Run: headless pygame with SDL's dummy video driver; simulated clock (each Clock.tick advances the game by its frame time, no real sleeping); random seed 0; keys injected as events and as key.get_pressed() state; mouse plan: one left click at the window centre at the start of phase 2, then a move to the lower-right quarter at the start of phase 3.
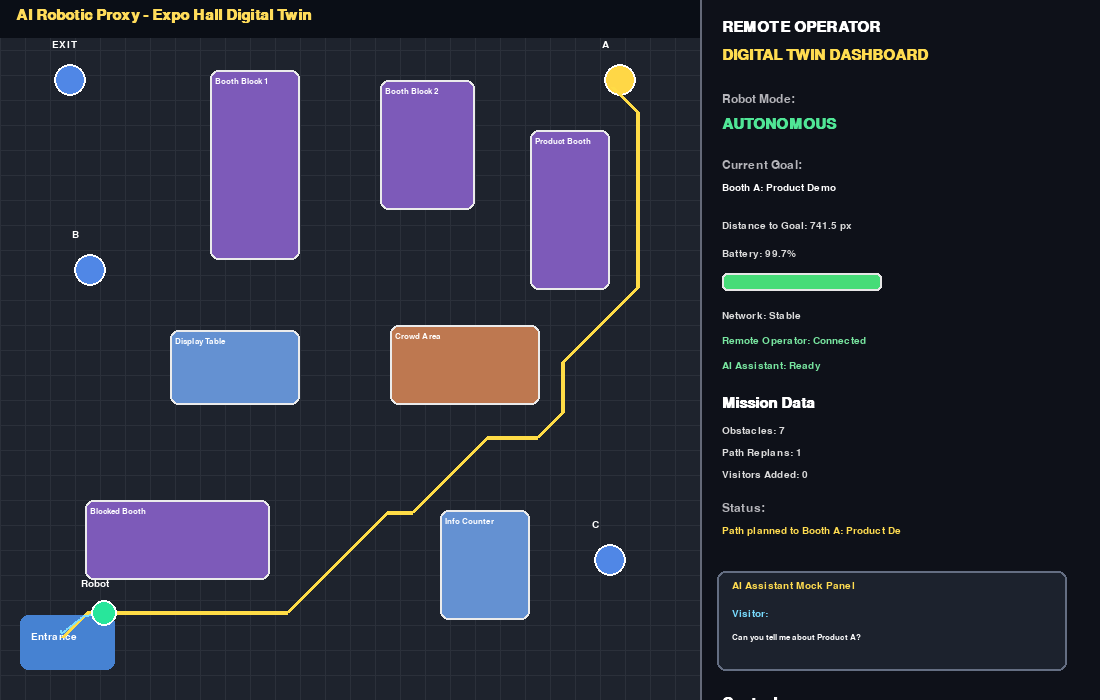
Frame 1 of 4 · flips 1–60 · no input
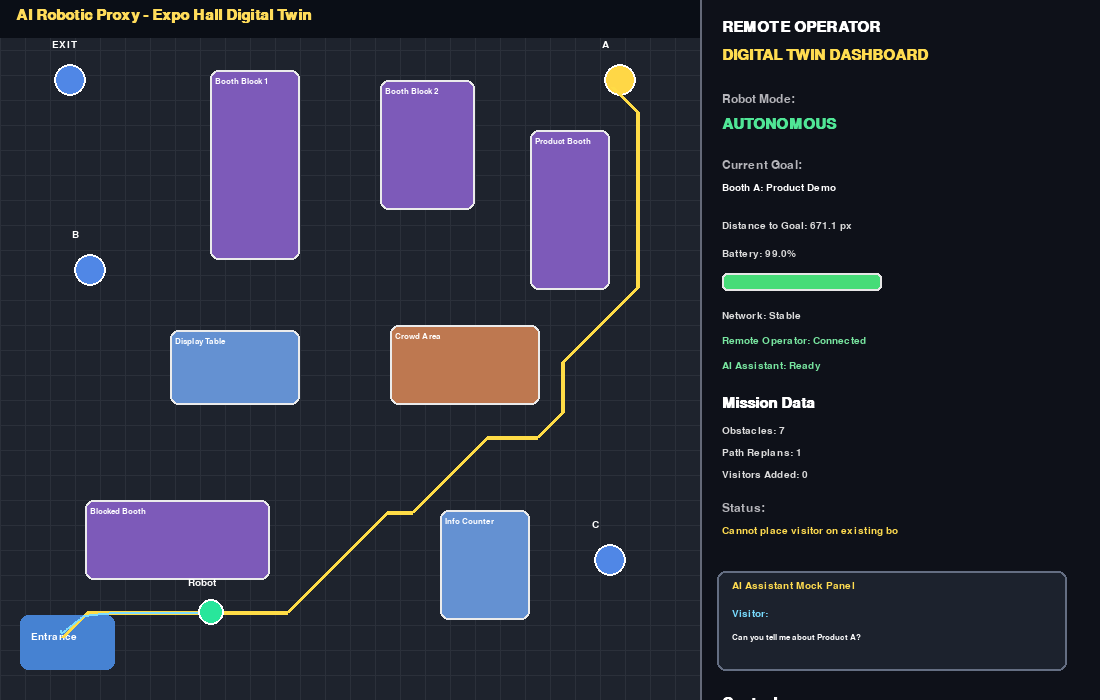
Frame 2 of 4 · flips 61–180 · clicked the window centre · tapped SPACE, RETURN · held RIGHT (→), D
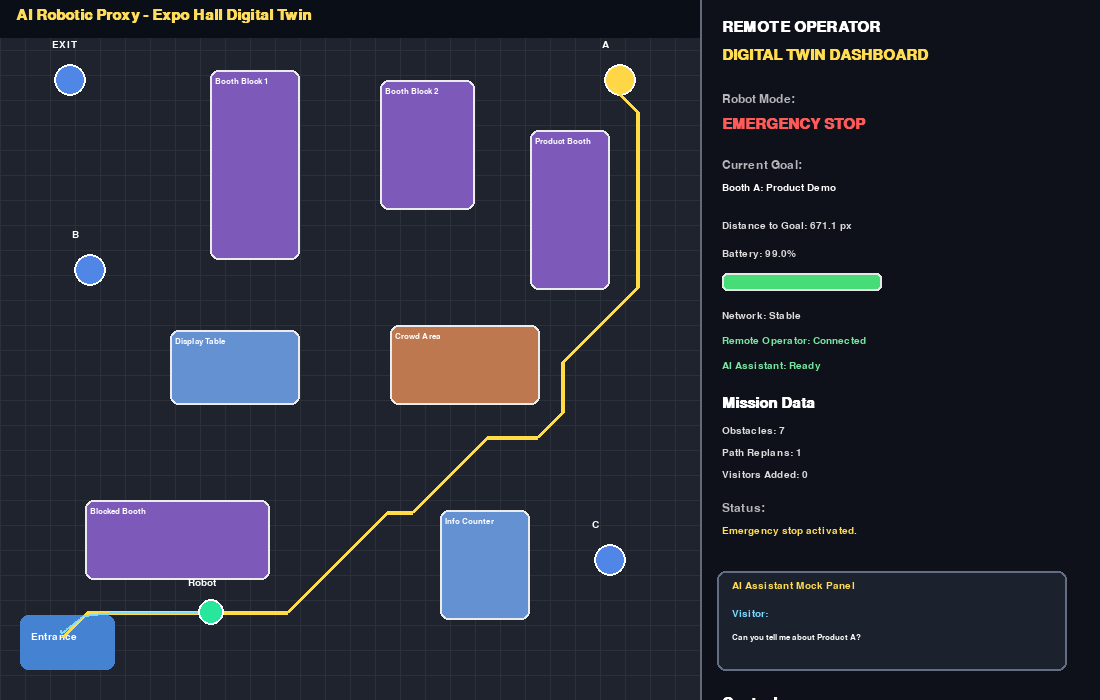
Frame 3 of 4 · flips 181–300 · moved the mouse to the lower-right quarter · held DOWN (↓), S
Frame 4 of 4 · flips 301–420 · held LEFT (←), A, UP (↑), W · screen unchanged from frame 3, image omitted

The pygame program that drew these frames:

import pygame
import heapq
import math
import time
import sys
import random

# ==========================================================
# EXPO ROBOT DIGITAL TWIN - FINAL INTERACTIVE VERSION
# Features:
# - Custom expo environment
# - Multi-booth navigation
# - A* path planning
# - Click-to-add visitor obstacle
# - Automatic replanning
# - Battery/network/mode dashboard
# - AI assistant mock panel
# - Emergency stop/resume
# ==========================================================

# -----------------------------
# Window settings
# -----------------------------
WIDTH = 1100
HEIGHT = 700

MAP_W = 700
MAP_H = 700
PANEL_X = 700

CELL = 25

ROBOT_RADIUS = 10
ROBOT_SPEED = 58.0

pygame.init()
screen = pygame.display.set_mode((WIDTH, HEIGHT))
pygame.display.set_caption("Interactive Expo Robot Digital Twin - AI Robotic Proxy")

clock = pygame.time.Clock()

font = pygame.font.SysFont("Arial", 18)
small_font = pygame.font.SysFont("Arial", 15)
tiny_font = pygame.font.SysFont("Arial", 13)
title_font = pygame.font.SysFont("Arial", 23, bold=True)
big_font = pygame.font.SysFont("Arial", 27, bold=True)


# -----------------------------
# Environment setup
# -----------------------------
start_pos = [60.0, 630.0]
robot_pos = start_pos[:]

goals = [
    {"name": "Booth A: Product Demo", "pos": (620, 80), "label": "A"},
    {"name": "Booth B: Client Meeting", "pos": (90, 270), "label": "B"},
    {"name": "Booth C: Info Desk", "pos": (610, 560), "label": "C"},
    {"name": "Exit: Mission Complete", "pos": (70, 80), "label": "EXIT"},
]

current_goal_index = 0

# Static expo booths / blocked regions
obstacles = [
    {"rect": pygame.Rect(210, 70, 90, 190), "name": "Booth Block 1", "type": "booth"},
    {"rect": pygame.Rect(380, 80, 95, 130), "name": "Booth Block 2", "type": "booth"},
    {"rect": pygame.Rect(530, 130, 80, 160), "name": "Product Booth", "type": "booth"},

    {"rect": pygame.Rect(170, 330, 130, 75), "name": "Display Table", "type": "table"},
    {"rect": pygame.Rect(390, 325, 150, 80), "name": "Crowd Area", "type": "crowd"},

    {"rect": pygame.Rect(85, 500, 185, 80), "name": "Blocked Booth", "type": "booth"},
    {"rect": pygame.Rect(440, 510, 90, 110), "name": "Info Counter", "type": "table"},
]

# Dynamic visitor that appears automatically
auto_visitor = {"rect": pygame.Rect(315, 235, 90, 65), "name": "Auto Visitor", "type": "visitor"}
auto_visitor_added = False
auto_visitor_time = 9.0

# Click-added visitors
visitor_count = 0

# Robot path/trail
path = []
path_index = 0
trail = []

# State variables
paused = False
mission_complete = False
replanning = False
status_message = "System starting..."
robot_mode = "AUTONOMOUS"

start_time = time.time()
last_network_update = time.time()
battery = 100.0
network_status = "Stable"
replan_count = 0

# AI mock messages
ai_messages = [
    ("Visitor", "Can you tell me about Product A?"),
    ("AI Robot", "Product A is designed for smart business automation."),
    ("Visitor", "Can I meet your company representative?"),
    ("AI Robot", "Yes, I can guide you to the client meeting booth."),
    ("Visitor", "Is the robot safe around people?"),
    ("AI Robot", "Yes, navigation uses obstacle avoidance and emergency stop."),
]
ai_index = 0
last_ai_update = time.time()


# ==========================================================
# Helper functions
# ==========================================================
def distance(a, b):
    return math.sqrt((a[0] - b[0]) ** 2 + (a[1] - b[1]) ** 2)


def to_grid(pos):
    return int(pos[0] // CELL), int(pos[1] // CELL)


def to_world(cell):
    return [cell[0] * CELL + CELL / 2, cell[1] * CELL + CELL / 2]


def inside_map(pos):
    x, y = pos
    return ROBOT_RADIUS < x < MAP_W - ROBOT_RADIUS and ROBOT_RADIUS < y < MAP_H - ROBOT_RADIUS


def is_blocked(cell):
    pos = to_world(cell)

    if not inside_map(pos):
        return True

    safety = ROBOT_RADIUS + 8

    for obs in obstacles:
        inflated = obs["rect"].inflate(safety * 2, safety * 2)
        if inflated.collidepoint(pos[0], pos[1]):
            return True

    return False


def heuristic(a, b):
    return math.sqrt((a[0] - b[0]) ** 2 + (a[1] - b[1]) ** 2)


# ==========================================================
# A* path planning
# ==========================================================
def astar(start, goal):
    open_list = []
    heapq.heappush(open_list, (0, start))

    came_from = {}
    g_score = {start: 0}

    neighbors = [
        (1, 0), (-1, 0), (0, 1), (0, -1),
        (1, 1), (1, -1), (-1, 1), (-1, -1)
    ]

    while open_list:
        _, current = heapq.heappop(open_list)

        if current == goal:
            final_path = []

            while current in came_from:
                final_path.append(current)
                current = came_from[current]

            final_path.append(start)
            final_path.reverse()

            return [to_world(c) for c in final_path]

        for dx, dy in neighbors:
            nxt = (current[0] + dx, current[1] + dy)

            if nxt[0] < 0 or nxt[1] < 0:
                continue

            if nxt[0] >= MAP_W // CELL or nxt[1] >= MAP_H // CELL:
                continue

            if is_blocked(nxt):
                continue

            cost = 1.4 if dx != 0 and dy != 0 else 1.0
            new_g = g_score[current] + cost

            if nxt not in g_score or new_g < g_score[nxt]:
                came_from[nxt] = current
                g_score[nxt] = new_g
                f_score = new_g + heuristic(nxt, goal)
                heapq.heappush(open_list, (f_score, nxt))

    return []


def plan_path():
    global path, path_index, status_message, replan_count, replanning, robot_mode

    if mission_complete:
        return

    replanning = True
    robot_mode = "REPLANNING"

    goal_pos = goals[current_goal_index]["pos"]

    start_cell = to_grid(robot_pos)
    goal_cell = to_grid(goal_pos)

    new_path = astar(start_cell, goal_cell)

    if not new_path:
        path = []
        status_message = "No path found. Remove/move obstacles."
        robot_mode = "BLOCKED"
        replanning = False
        return

    path = new_path
    path_index = 0
    replan_count += 1

    status_message = "Path planned to {}".format(goals[current_goal_index]["name"])
    robot_mode = "AUTONOMOUS"
    replanning = False


# ==========================================================
# Robot movement and state update
# ==========================================================
def move_robot(dt):
    global path_index, current_goal_index, mission_complete, status_message, robot_mode

    if paused or mission_complete or replanning:
        return

    if not path:
        return

    if path_index >= len(path):
        return

    target = path[path_index]

    dx = target[0] - robot_pos[0]
    dy = target[1] - robot_pos[1]
    d = math.sqrt(dx * dx + dy * dy)

    if d < 5:
        path_index += 1
        return

    vx = dx / d
    vy = dy / d

    robot_pos[0] += vx * ROBOT_SPEED * dt
    robot_pos[1] += vy * ROBOT_SPEED * dt

    trail.append((int(robot_pos[0]), int(robot_pos[1])))

    if len(trail) > 500:
        trail.pop(0)

    goal_pos = goals[current_goal_index]["pos"]

    if distance(robot_pos, goal_pos) < 18:
        if current_goal_index < len(goals) - 1:
            current_goal_index += 1
            status_message = "Checkpoint reached. Planning next goal..."
            plan_path()
        else:
            mission_complete = True
            robot_mode = "MISSION COMPLETE"
            status_message = "Mission complete: all expo points visited."


def add_auto_visitor_if_needed():
    global auto_visitor_added, status_message

    elapsed = time.time() - start_time

    if elapsed > auto_visitor_time and not auto_visitor_added and not mission_complete:
        obstacles.append(auto_visitor)
        auto_visitor_added = True
        status_message = "New visitor appeared. Auto replanning..."
        plan_path()


def add_clicked_visitor(mouse_pos):
    global visitor_count, status_message

    x, y = mouse_pos

    if x >= MAP_W:
        return

    if distance([x, y], robot_pos) < 55:
        status_message = "Cannot place visitor too close to robot."
        return

    for g in goals:
        if distance([x, y], g["pos"]) < 45:
            status_message = "Cannot place visitor too close to goal."
            return

    visitor_rect = pygame.Rect(x - 23, y - 23, 46, 46)

    for obs in obstacles:
        if obs["rect"].colliderect(visitor_rect):
            status_message = "Cannot place visitor on existing booth."
            return

    visitor_count += 1

    obstacles.append({
        "rect": visitor_rect,
        "name": "Clicked Visitor {}".format(visitor_count),
        "type": "visitor"
    })

    status_message = "Visitor added by click. Replanning path..."
    plan_path()


def update_battery_and_network(dt):
    global battery, network_status, last_network_update

    if not paused and not mission_complete:
        battery -= 0.006 * dt * 60

    if battery < 0:
        battery = 0

    now = time.time()

    if now - last_network_update > 4.0:
        last_network_update = now
        network_status = random.choice(["Stable", "Stable", "Stable", "Good", "Weak"])


def update_ai_panel():
    global ai_index, last_ai_update

    now = time.time()

    if now - last_ai_update > 4.5:
        last_ai_update = now
        ai_index = (ai_index + 1) % len(ai_messages)


# ==========================================================
# Drawing
# ==========================================================
def draw_text(text, x, y, color=(255, 255, 255), fnt=font):
    surface = fnt.render(text, True, color)
    screen.blit(surface, (x, y))


def draw_environment():
    screen.fill((18, 22, 30))

    # Map background
    pygame.draw.rect(screen, (30, 35, 45), (0, 0, MAP_W, MAP_H))

    # Grid
    for x in range(0, MAP_W, CELL):
        pygame.draw.line(screen, (43, 48, 58), (x, 0), (x, MAP_H))

    for y in range(0, MAP_H, CELL):
        pygame.draw.line(screen, (43, 48, 58), (0, y), (MAP_W, y))

    # Header inside map
    pygame.draw.rect(screen, (10, 14, 22), (0, 0, MAP_W, 38))
    draw_text("AI Robotic Proxy - Expo Hall Digital Twin", 16, 8, (255, 220, 90), title_font)

    # Entrance
    pygame.draw.rect(screen, (70, 130, 210), (20, 615, 95, 55), border_radius=8)
    draw_text("Entrance", 31, 632, (255, 255, 255), small_font)

    # Obstacles
    for obs in obstacles:
        rect = obs["rect"]
        obs_type = obs["type"]

        if obs_type == "visitor":
            color = (220, 75, 75)
        elif obs_type == "crowd":
            color = (190, 120, 80)
        elif obs_type == "table":
            color = (100, 145, 210)
        else:
            color = (125, 90, 185)

        pygame.draw.rect(screen, color, rect, border_radius=8)
        pygame.draw.rect(screen, (235, 235, 235), rect, 2, border_radius=8)

        label = obs["name"][:13]
        draw_text(label, rect.x + 5, rect.y + 7, (255, 255, 255), tiny_font)

    # Goals
    for i, g in enumerate(goals):
        pos = g["pos"]

        if i < current_goal_index:
            color = (80, 205, 120)
        elif i == current_goal_index:
            color = (255, 215, 70)
        else:
            color = (80, 135, 230)

        pygame.draw.circle(screen, color, pos, 16)
        pygame.draw.circle(screen, (255, 255, 255), pos, 16, 2)

        draw_text(g["label"], pos[0] - 18, pos[1] - 40, (255, 255, 255), small_font)

    # Planned path
    if len(path) > 1:
        pygame.draw.lines(screen, (255, 220, 70), False, path, 4)

    # Trail
    if len(trail) > 1:
        pygame.draw.lines(screen, (125, 220, 255), False, trail, 2)

    # Robot
    pygame.draw.circle(screen, (40, 230, 155), (int(robot_pos[0]), int(robot_pos[1])), ROBOT_RADIUS + 3)
    pygame.draw.circle(screen, (255, 255, 255), (int(robot_pos[0]), int(robot_pos[1])), ROBOT_RADIUS + 3, 2)
    draw_text("Robot", int(robot_pos[0]) - 23, int(robot_pos[1]) - 34, (255, 255, 255), small_font)


def draw_battery_bar(x, y, value):
    pygame.draw.rect(screen, (80, 80, 90), (x, y, 160, 18), border_radius=5)

    fill_width = int(160 * (value / 100.0))

    if value > 60:
        color = (70, 220, 120)
    elif value > 30:
        color = (255, 190, 70)
    else:
        color = (230, 70, 70)

    pygame.draw.rect(screen, color, (x, y, fill_width, 18), border_radius=5)
    pygame.draw.rect(screen, (230, 230, 230), (x, y, 160, 18), 2, border_radius=5)


def draw_panel():
    pygame.draw.rect(screen, (14, 17, 25), (PANEL_X, 0, WIDTH - PANEL_X, HEIGHT))
    pygame.draw.line(screen, (100, 105, 120), (PANEL_X, 0), (PANEL_X, HEIGHT), 2)

    x = PANEL_X + 22
    y = 20

    draw_text("REMOTE OPERATOR", x, y, (255, 255, 255), title_font)
    y += 28
    draw_text("DIGITAL TWIN DASHBOARD", x, y, (255, 220, 80), title_font)
    y += 45

    # Robot mode
    if mission_complete:
        mode = "MISSION COMPLETE"
    elif paused:
        mode = "EMERGENCY STOP"
    else:
        mode = robot_mode

    draw_text("Robot Mode:", x, y, (180, 180, 185)); y += 24
    draw_text(mode, x, y, (80, 230, 150) if not paused else (255, 90, 90), title_font)
    y += 42

    # Goal
    current_goal = goals[current_goal_index]
    draw_text("Current Goal:", x, y, (180, 180, 185)); y += 24
    draw_text(current_goal["name"][:31], x, y, (255, 255, 255), small_font)
    y += 38

    # Distance
    dist = distance(robot_pos, current_goal["pos"])
    draw_text("Distance to Goal: {:.1f} px".format(dist), x, y, (220, 220, 220), small_font)
    y += 28

    draw_text("Battery: {:.1f}%".format(battery), x, y, (220, 220, 220), small_font)
    y += 24
    draw_battery_bar(x, y, battery)
    y += 38

    draw_text("Network: {}".format(network_status), x, y, (220, 220, 220), small_font)
    y += 25
    draw_text("Remote Operator: Connected", x, y, (120, 230, 160), small_font)
    y += 25
    draw_text("AI Assistant: Ready", x, y, (120, 230, 160), small_font)
    y += 35

    draw_text("Mission Data", x, y, (255, 255, 255), title_font)
    y += 30
    draw_text("Obstacles: {}".format(len(obstacles)), x, y, (220, 220, 220), small_font); y += 22
    draw_text("Path Replans: {}".format(replan_count), x, y, (220, 220, 220), small_font); y += 22
    draw_text("Visitors Added: {}".format(visitor_count), x, y, (220, 220, 220), small_font); y += 32

    draw_text("Status:", x, y, (180, 180, 185)); y += 24
    draw_text(status_message[:35], x, y, (255, 220, 80), small_font)
    y += 45

    # AI Assistant mock panel
    pygame.draw.rect(screen, (28, 34, 45), (x - 5, y, 350, 100), border_radius=8)
    pygame.draw.rect(screen, (100, 110, 130), (x - 5, y, 350, 100), 2, border_radius=8)
    draw_text("AI Assistant Mock Panel", x + 10, y + 10, (255, 220, 80), small_font)

    speaker, msg = ai_messages[ai_index]
    draw_text("{}:".format(speaker), x + 10, y + 38, (120, 220, 255), small_font)
    draw_text(msg[:38], x + 10, y + 62, (255, 255, 255), tiny_font)

    y += 125

    draw_text("Controls", x, y, (255, 255, 255), title_font)
    y += 28
    draw_text("Mouse Click = Add visitor", x, y, (220, 220, 220), small_font); y += 22
    draw_text("S = Emergency Stop", x, y, (220, 220, 220), small_font); y += 22
    draw_text("R = Resume", x, y, (220, 220, 220), small_font); y += 22
    draw_text("P = Replan Path", x, y, (220, 220, 220), small_font); y += 22
    draw_text("ESC = Quit", x, y, (220, 220, 220), small_font)

    y += 35

    draw_text("Legend", x, y, (255, 255, 255), title_font)
    y += 28
    draw_text("Green circle = Robot", x, y, (180, 255, 220), tiny_font); y += 20
    draw_text("Purple blocks = Booths", x, y, (220, 205, 255), tiny_font); y += 20
    draw_text("Red blocks = Visitors", x, y, (255, 180, 180), tiny_font); y += 20
    draw_text("Yellow line = Planned path", x, y, (255, 235, 120), tiny_font); y += 20
    draw_text("Blue line = Robot trail", x, y, (180, 235, 255), tiny_font)


# ==========================================================
# Main loop
# ==========================================================
plan_path()

running = True

while running:
    dt = clock.tick(60) / 1000.0

    for event in pygame.event.get():
        if event.type == pygame.QUIT:
            running = False

        if event.type == pygame.KEYDOWN:
            if event.key == pygame.K_ESCAPE:
                running = False

            elif event.key == pygame.K_s:
                paused = True
                robot_mode = "EMERGENCY STOP"
                status_message = "Emergency stop activated."

            elif event.key == pygame.K_r:
                paused = False
                robot_mode = "AUTONOMOUS"
                status_message = "Robot resumed."

            elif event.key == pygame.K_p:
                status_message = "Manual replanning requested."
                plan_path()

        if event.type == pygame.MOUSEBUTTONDOWN:
            if event.button == 1:
                add_clicked_visitor(event.pos)

    add_auto_visitor_if_needed()
    update_battery_and_network(dt)
    update_ai_panel()
    move_robot(dt)

    draw_environment()
    draw_panel()

    pygame.display.flip()

pygame.quit()
sys.exit()
